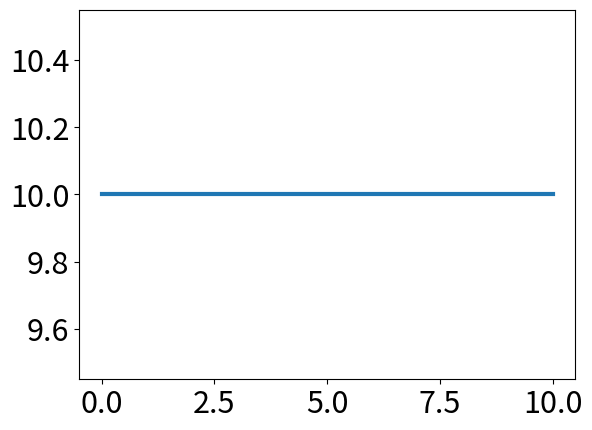

Reproduce this figure in Python. (Note: this script raises an exception after producing the figure.)
#!/usr/bin/env python
# coding: utf-8

# In[1]:


import numpy as np
from numpy import sin,cos,pi
import matplotlib.pyplot as plt


# In[2]:


def setdefaults():
  plt.rcParams.update({'font.size': 22})
  plt.rcParams['lines.linewidth'] = 3


# In[3]:


setdefaults()


# In[4]:


from scipy.integrate import solve_ivp # import the ordinary differential equation integrator in Python


# # ME 5180 Homework #5
# 
# ![Whirling Roller-coaster](https://drive.google.com/thumbnail?id=1f0tVO6X1HDQiIRcADBUVx3HlnZjH3TZl&authuser=0&sz=w952-h932)
# 
# Consider your roller coaster design from HW #4. Assume the cart rolls on the track as a frictionless
# point-mass of 100-kg. Determine the equations of motion in terms of the distance from the
# lowest point, $q_1=x_2$. 
# 
# 1. Create a function, cart_ode, that represents the equation of motion for the car in terms of $x_2$

# In[5]:


def cart_ode(t,r,w):
    '''Set of 2 ODEs that return dx2/dt and d^2x2/dt^2 with input
    x2 and dx2/dt, dr/dt = f(t,r)'''
    dr=np.zeros(np.shape(r))
    dr[0]=r[1]
    dr[1] #= ... your equation here
    return dr


# 2. Solve the `cart_ode` initial value problem for x(0)=10 m, dx/dt(0)=0 m/s and $\omega$=0 rad/s

# In[6]:


x0=10
v0=0
w=0 # rad/s
end_time=10 # choose an end time that displays one full period

r0 = solve_ivp(lambda t,r: cart_ode(t,r,w),[0, end_time],[x0,v0])


# 3. Solve the `cart_ode` initial value problem for x(0)=10 m, dx/dt(0)=0 m/s and $\omega$=1 rad/s

# In[7]:


x0=10
v0=0
w=3
end_time=10 # choose an end time that displays one full period

r1 = solve_ivp(lambda t,r: cart_ode(t,r,w),[0, end_time],[x0,v0])


# 4. Solve the `cart_ode` initial value problem for x(0)=10 m, dx/dt(0)=0 m/s and $\omega$=2 rad/s

# In[8]:


x0=10
v0=0
w=6
end_time=10 # choose an end time that displays one full period

r2 = solve_ivp(lambda t,r: cart_ode(t,r,w),[0, end_time],[x0,v0])


# 5. Plot the three solutions together

# In[9]:


plt.plot(r0.t,r0.y[0],label='0 rad/s')
plt.plot(r3.t,r3.y[0],label='3 rad/s')
plt.plot(r6.t,r6.y[0],label='6 rad/s')
plt.legend()

